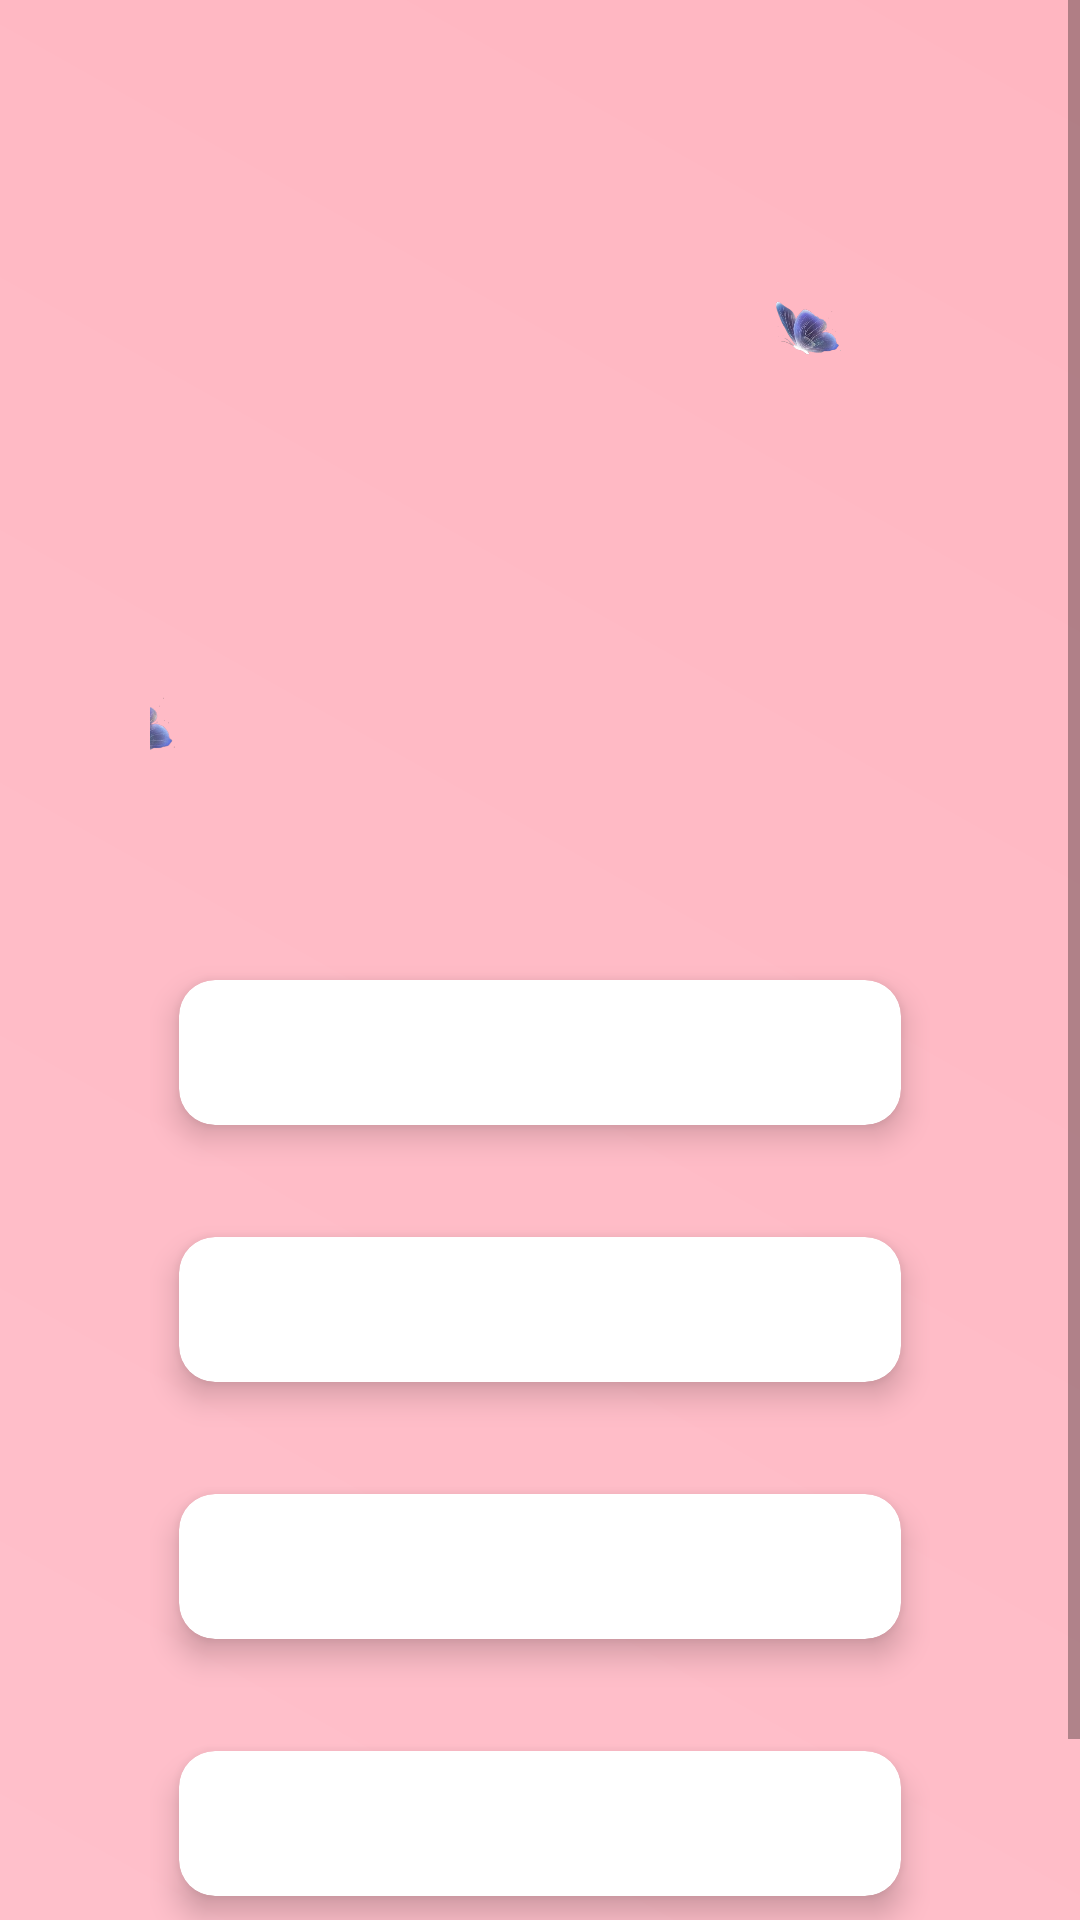

The Android layout XML behind this screen, and the referenced resources:
<!-- AndroidManifest.xml: application theme Theme.KelompokKita -->
<!-- res/layout/activity_riwayat_pendidikan_filzah.xml -->
<?xml version="1.0" encoding="utf-8"?>
<ScrollView xmlns:android="http://schemas.android.com/apk/res/android"
    xmlns:card_view="http://schemas.android.com/apk/res-auto"
    android:layout_width="match_parent"
    android:layout_height="match_parent"
    android:background="@drawable/background">

    <LinearLayout
        android:orientation="vertical"
        android:padding="50dp"
        android:layout_width="match_parent"
        android:layout_height="wrap_content">

        <ImageView
            android:id="@+id/butterflyImage1"
            android:layout_width="50dp"
            android:layout_height="100dp"
            android:layout_gravity="top|end"
            android:layout_margin="16dp"
            android:src="@drawable/butterfly"
            android:contentDescription="@string/butterfly_desc" />

        <ImageView
            android:id="@+id/butterflyImage2"
            android:layout_width="500dp"
            android:layout_height="100dp"
            android:layout_gravity="top|end"
            android:layout_margin="16dp"
            android:src="@drawable/butterfly"
            android:contentDescription="@string/butterfly_desc" />

        <androidx.cardview.widget.CardView
            android:layout_width="match_parent"
            android:layout_height="wrap_content"
            android:layout_marginBottom="12dp"
            card_view:cardCornerRadius="12dp"
            card_view:cardElevation="6dp"
            card_view:cardUseCompatPadding="true">

            <TextView
                android:id="@+id/tvSD"
                android:layout_width="match_parent"
                android:layout_height="wrap_content"
                android:padding="12dp"
                android:textSize="18sp"
                android:textColor="@color/text_biodata" />
        </androidx.cardview.widget.CardView>

        <androidx.cardview.widget.CardView
            android:layout_width="match_parent"
            android:layout_height="wrap_content"
            android:layout_marginBottom="12dp"
            card_view:cardCornerRadius="12dp"
            card_view:cardElevation="6dp"
            card_view:cardUseCompatPadding="true">

            <TextView
                android:id="@+id/tvSMP"
                android:layout_width="match_parent"
                android:layout_height="wrap_content"
                android:padding="12dp"
                android:textSize="18sp"
                android:textColor="@color/text_biodata" />
        </androidx.cardview.widget.CardView>

        <androidx.cardview.widget.CardView
            android:layout_width="match_parent"
            android:layout_height="wrap_content"
            android:layout_marginBottom="12dp"
            card_view:cardCornerRadius="12dp"
            card_view:cardElevation="6dp"
            card_view:cardUseCompatPadding="true">

            <TextView
                android:id="@+id/tvSMK"
                android:layout_width="match_parent"
                android:layout_height="wrap_content"
                android:padding="12dp"
                android:textSize="18sp"
                android:textColor="@color/text_biodata" />
        </androidx.cardview.widget.CardView>

        <androidx.cardview.widget.CardView
            android:layout_width="match_parent"
            android:layout_height="wrap_content"
            android:layout_marginBottom="12dp"
            card_view:cardCornerRadius="12dp"
            card_view:cardElevation="6dp"
            card_view:cardUseCompatPadding="true">

            <TextView
                android:id="@+id/tvUNIVERSITAS"
                android:layout_width="match_parent"
                android:layout_height="wrap_content"
                android:padding="12dp"
                android:textSize="18sp"
                android:textColor="@color/text_biodata" />
        </androidx.cardview.widget.CardView>

    </LinearLayout>
</ScrollView>
<!-- resources referenced by this layout -->
<resources>
  <color name="text_biodata">#5A5A5A</color>
  <!-- drawable background (drawable) -->
  <?xml version="1.0" encoding="utf-8"?>
  <shape xmlns:android="http://schemas.android.com/apk/res/android">
      <gradient
          android:angle="45"
          android:startColor="#FFC0CB"
          android:endColor="#FFB6C1"
          android:type="linear" />
  </shape>
  <!-- drawable butterfly: png bitmap (drawable, 44988 bytes) -->
  <string name="butterfly_desc">Gambar kupu-kupu</string>
  <style name="Theme.KelompokKita" parent="Theme.AppCompat.Light.NoActionBar" />
</resources>
